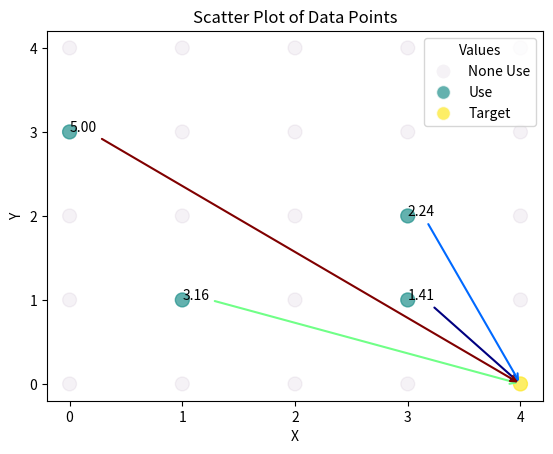

The matplotlib source for this figure: (Note: this script raises an exception after producing the figure.)
import numpy as np
import matplotlib.pyplot as plt

# 创建一个 (5, 5) 大小的示例二维数组
data = np.array([[0, 0, 0, 0, 2],
                 [0, 1, 0, 1, 0],
                 [0, 0, 0, 1, 0],
                 [1, 0, 0, 0, 0],
                 [0, 0, 0, 0, 0]])

# 创建一个与数组相同大小的网格
x = np.arange(0, data.shape[0])
y = np.arange(0, data.shape[1])
X, Y = np.meshgrid(x, y)

# 设置透明度的数组
alphas = np.where(data == 0, 0.05, 0.7)

# 绘制散点图，调整透明度和大小
scatter = plt.scatter(X.flatten(), Y.flatten(), c=data.flatten(), cmap='viridis', alpha=alphas.flatten(), s=100)

# 获取值为1和2的点的坐标
indices_1 = np.argwhere(data == 1)
indices_2 = np.argwhere(data == 2)
# print(indices_1)
# print('----------------')
# print(indices_2)

indices_1 = indices_1[:,::-1]
indices_2 = indices_2[:,::-1]

distance = np.empty(len(indices_1))

for i in range(len(indices_1)):
    dx = indices_2[0][0] - indices_1[i][0]
    dy = indices_2[0][1] - indices_1[i][1]
    distance[i] = np.sqrt(dx ** 2 + dy ** 2)

# 创建一个标准化器，将距离值归一化到 [0, 1] 范围内
norm = plt.Normalize(distance.min(), distance.max())

# 创建一个颜色映射对象
cmap = plt.cm.get_cmap('jet')

for i in range(len(indices_1)):
    arrow_color = cmap(norm(distance[i]))  # 根据距离获取箭头的颜色
    plt.annotate(f'{distance[i]:.2f}', xy=(indices_2[0][0], indices_2[0][1]), xytext=(indices_1[i][0], indices_1[i][1]), arrowprops=dict(arrowstyle='->', lw=1.5, color=arrow_color))




# points = [tuple(idx) for idx in indices]

# # 在选定的点之间绘制箭头和标注距离
# for i in range(len(points) - 1):
#     p1 = points[i]
#     p2 = points[i + 1]
#     dx = p2[0] - p1[0]
#     dy = p2[1] - p1[1]
#     distance = np.sqrt(dx ** 2 + dy ** 2)
#     arrow_color = plt.cm.viridis(distance / np.max(data))  # 根据距离获取箭头的颜色
#     plt.annotate(f'{distance:.2f}', xy=(p2[0], p2[1]), xytext=(p1[0], p1[1]), arrowprops=dict(arrowstyle='->', lw=1.5, color=arrow_color))

# # 创建一个颜色映射表，并显示颜色栏
# norm = plt.Normalize(vmin=0, vmax=np.max(data))
# cbar = plt.colorbar(scatter, norm=norm, label='Distance')

# 创建一个与散点图颜色对应的图例
legend_elements = [plt.Line2D([0], [0], marker='o', color='w', label=str(i), markerfacecolor=(*scatter.to_rgba(i)[:3], 0.05 if i == 0 else 0.7), markersize=10) for i in range(data.max()+1)]
plt.legend(handles=legend_elements, labels=['None Use', 'Use', 'Target'] ,title='Values', loc='upper right')

# 设置坐标轴和标题
plt.xticks(np.arange(0, data.shape[1]), np.arange(0, data.shape[1]))
plt.yticks(np.arange(0, data.shape[0]), np.arange(0, data.shape[0]))
plt.xlabel('X')
plt.ylabel('Y')
plt.title('Scatter Plot of Data Points')

# 创建 ScalarMappable 对象，并设置相应的属性
sm = plt.cm.ScalarMappable(cmap=cmap, norm=norm)
sm.set_array([])  # 设置空数组以避免警告

# 绘制颜色条
colorbar = plt.colorbar(sm)

# 设置颜色条标签
colorbar.set_label('Distance')

# 显示图形
plt.show()
